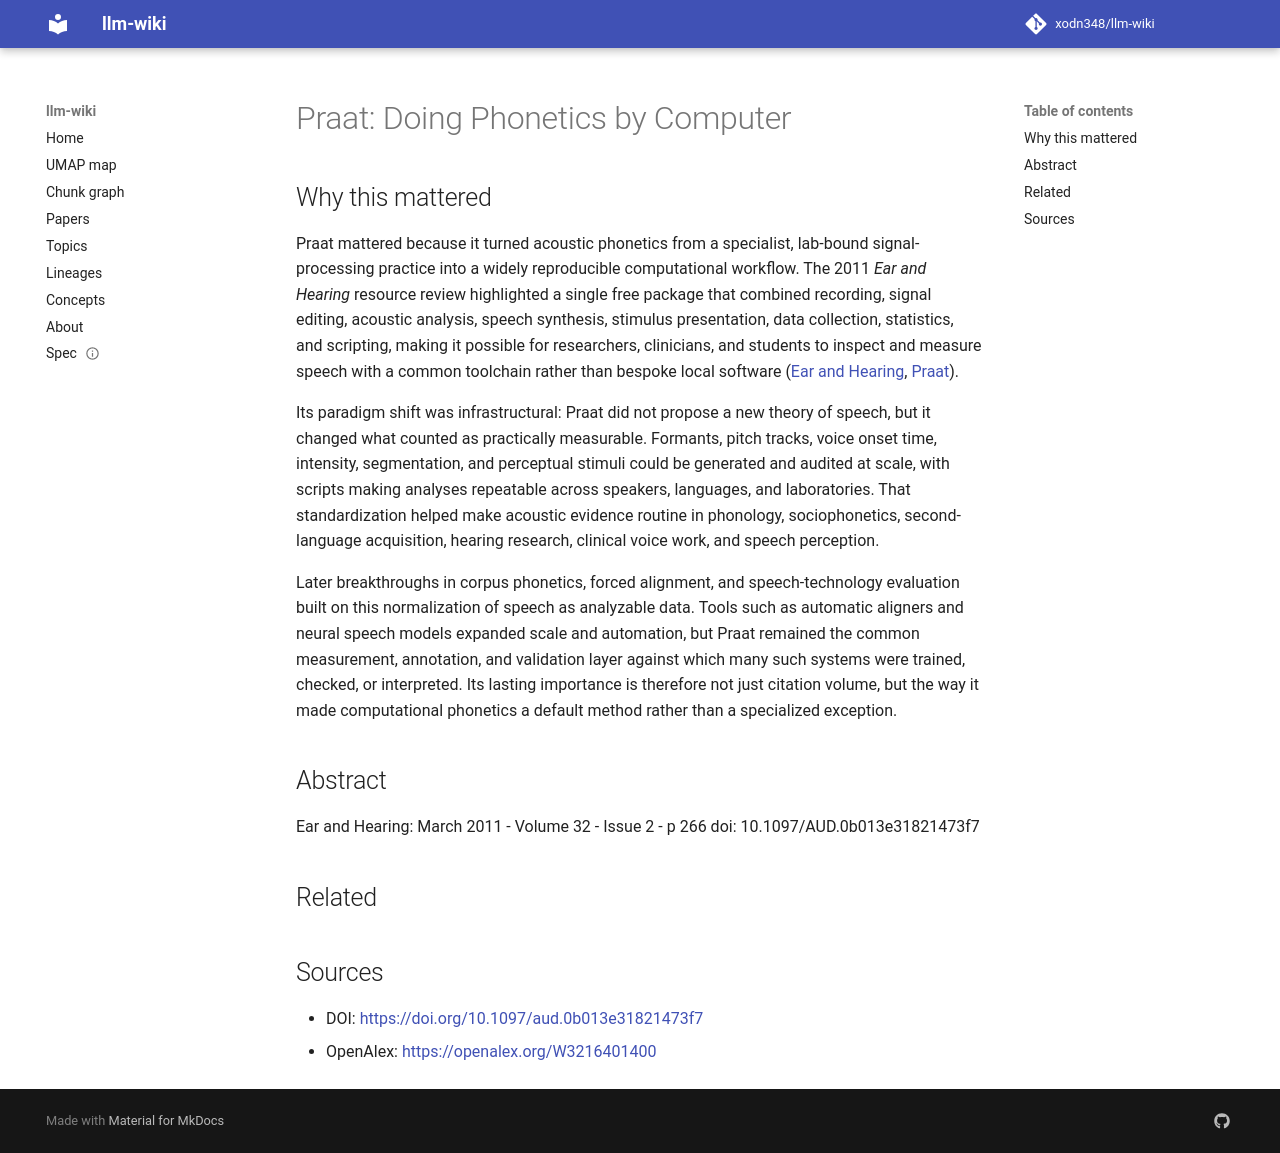

repository: xodn348/llm-wiki · page: paper/10_1097_aud_0b013e31821473f7/index.html · generator: mkdocs

---
title: 'Praat: Doing Phonetics by Computer'
doi: 10.1097/aud.0b013e31821473f7
openalex_id: https://openalex.org/W3216401400
year: 2011
venue: Ear and Hearing
authors: ''
citations: 8055
fleming_tier: true
concepts:
- Phonetics
- Linguistics
- Acoustic phonetics
- Psychology
- Audiology
- Speech recognition
- Natural language processing
- Computer science
- Medicine
- Philosophy
---

# Praat: Doing Phonetics by Computer

## Why this mattered

Praat mattered because it turned acoustic phonetics from a specialist, lab-bound signal-processing practice into a widely reproducible computational workflow. The 2011 *Ear and Hearing* resource review highlighted a single free package that combined recording, signal editing, acoustic analysis, speech synthesis, stimulus presentation, data collection, statistics, and scripting, making it possible for researchers, clinicians, and students to inspect and measure speech with a common toolchain rather than bespoke local software ([Ear and Hearing](https://journals.lww.com/ear-hearing/fulltext/2011/03000/praat__doing_phonetics_by_computer.12.aspx), [Praat](https://praat.org/praat)).

Its paradigm shift was infrastructural: Praat did not propose a new theory of speech, but it changed what counted as practically measurable. Formants, pitch tracks, voice onset time, intensity, segmentation, and perceptual stimuli could be generated and audited at scale, with scripts making analyses repeatable across speakers, languages, and laboratories. That standardization helped make acoustic evidence routine in phonology, sociophonetics, second-language acquisition, hearing research, clinical voice work, and speech perception.

Later breakthroughs in corpus phonetics, forced alignment, and speech-technology evaluation built on this normalization of speech as analyzable data. Tools such as automatic aligners and neural speech models expanded scale and automation, but Praat remained the common measurement, annotation, and validation layer against which many such systems were trained, checked, or interpreted. Its lasting importance is therefore not just citation volume, but the way it made computational phonetics a default method rather than a specialized exception.

## Abstract

Ear and Hearing: March 2011 - Volume 32 - Issue 2 - p 266 doi: 10.1097/AUD.0b013e31821473f7


## Related



## Sources

- DOI: [https://doi.org/10.1097/aud.0b013e31821473f7](https://doi.org/10.1097/aud.0b013e31821473f7)
- OpenAlex: [https://openalex.org/W3216401400](https://openalex.org/W3216401400)
